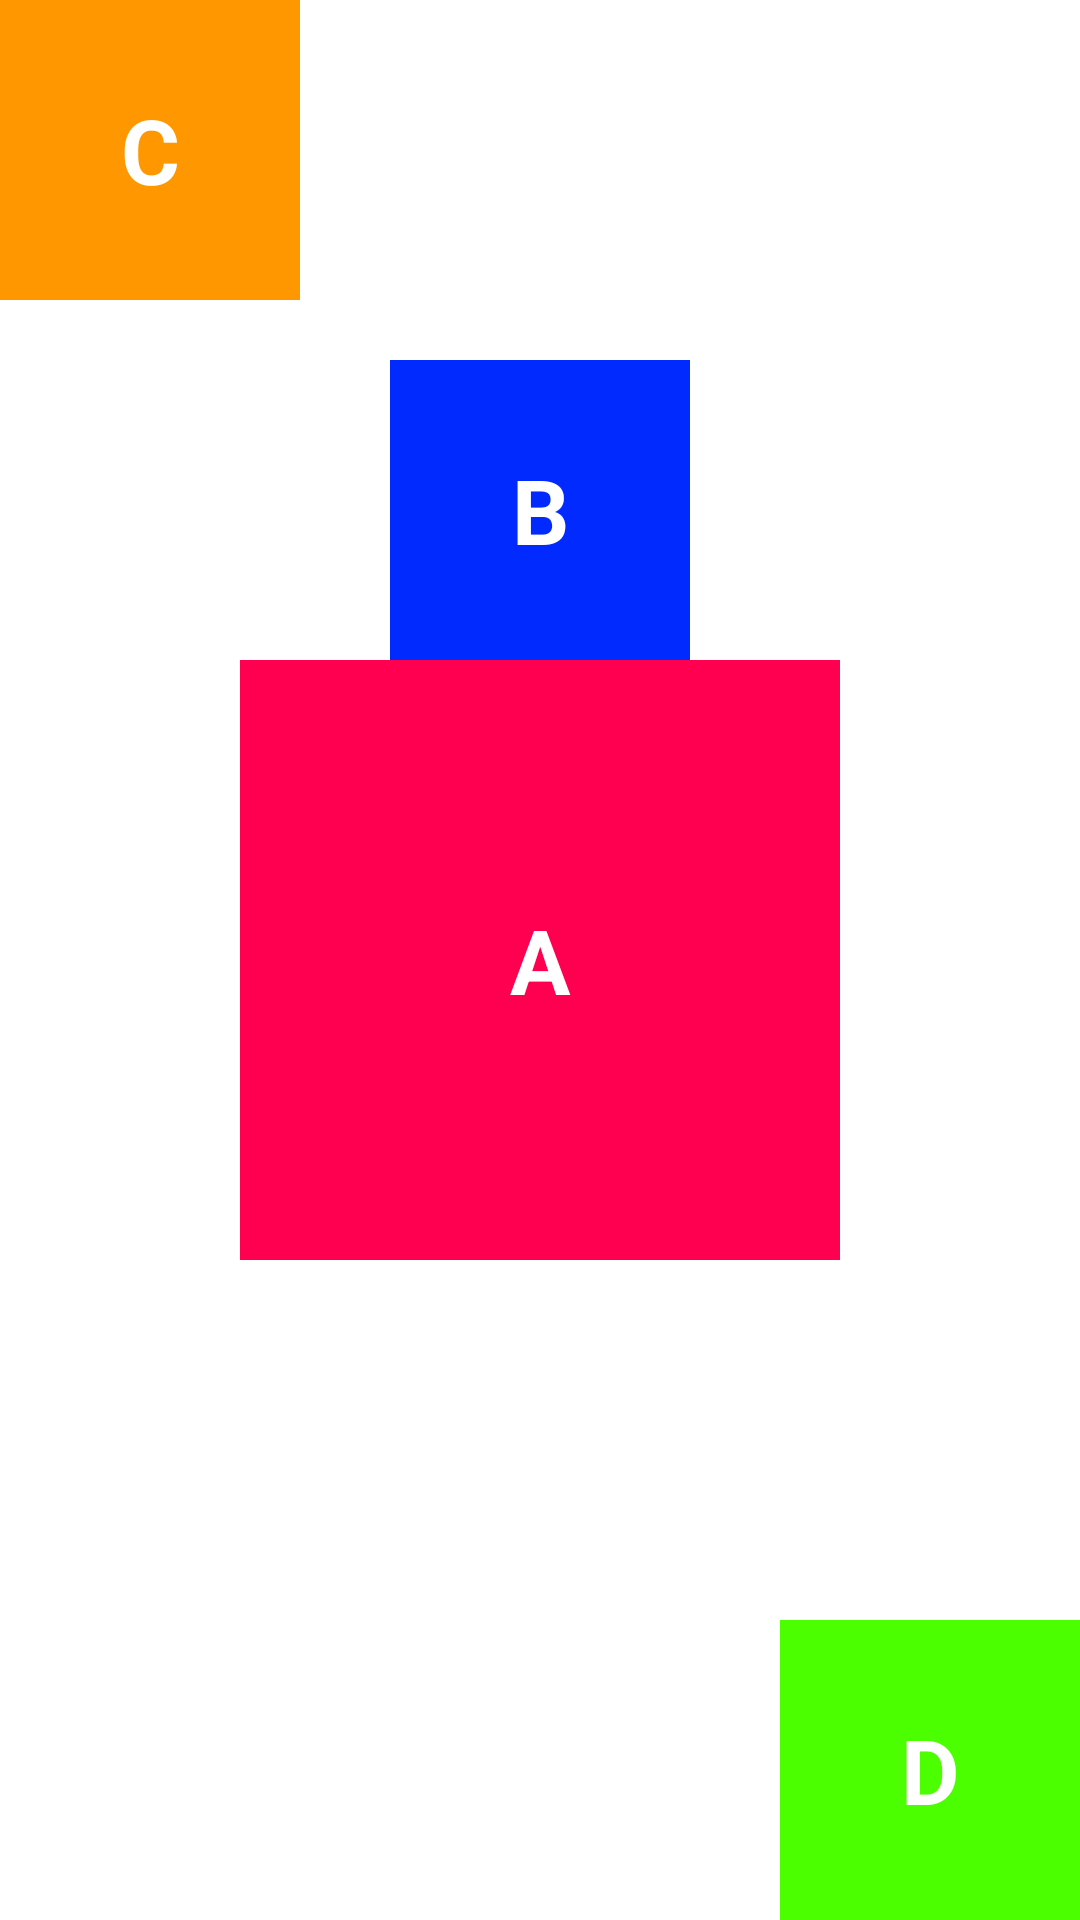

Reconstruct the res/layout file that produces this screen, plus the resources it refers to.
<!-- AndroidManifest.xml: application theme Theme.Ss2 -->
<!-- res/layout/relative_demo.xml -->
<?xml version="1.0" encoding="utf-8"?>
<RelativeLayout xmlns:android="http://schemas.android.com/apk/res/android"
    android:layout_width="match_parent"
    android:layout_height="match_parent">
    <TextView
        android:id="@+id/tvC"
        android:layout_width="100dp"
        android:layout_height="100dp"
        android:background="#FF9800"
        android:text="C"
        android:textSize="30sp"
        android:textColor="@color/white"
        android:textStyle="bold"
        android:gravity="center"
       />


    <TextView
        android:id="@+id/tvD"
        android:layout_width="100dp"
        android:layout_height="100dp"
        android:background="#4CFF00"
        android:text="D"
        android:textSize="30sp"
        android:textColor="@color/white"
        android:textStyle="bold"
        android:gravity="center"
        android:layout_alignParentBottom="true"
        android:layout_alignParentRight="true"/>


    <TextView
        android:id="@+id/tvA"
        android:layout_width="200dp"
        android:layout_height="200dp"
        android:background="#FF0051"
        android:text="A"
        android:textSize="30sp"
        android:textColor="@color/white"
        android:textStyle="bold"
        android:gravity="center"
        android:layout_centerInParent="true"
        />

    <TextView
        android:id="@+id/tvB"
        android:layout_width="100dp"
        android:layout_height="100dp"
        android:background="#002AFF"
        android:text="B"
        android:textSize="30sp"
        android:textColor="@color/white"
        android:textStyle="bold"
        android:gravity="center"
        android:layout_above="@+id/tvA"
        android:layout_centerHorizontal="true"

        />


    </RelativeLayout>
<!-- resources referenced by this layout -->
<resources>
  <color name="white">#FFFFFFFF</color>
  <style name="Theme.Ss2" parent="Theme.MaterialComponents.DayNight.DarkActionBar">
          
          <item name="colorPrimary">@color/purple_500</item>
          <item name="colorPrimaryVariant">@color/purple_700</item>
          <item name="colorOnPrimary">@color/white</item>
          
          <item name="colorSecondary">@color/teal_200</item>
          <item name="colorSecondaryVariant">@color/teal_700</item>
          <item name="colorOnSecondary">@color/black</item>
          
          <item name="android:statusBarColor">?attr/colorPrimaryVariant</item>
          
      </style>
  <color name="purple_500">#FF6200EE</color>
  <color name="purple_700">#FF3700B3</color>
  <color name="teal_200">#FF03DAC5</color>
  <color name="teal_700">#FF018786</color>
  <color name="black">#FF000000</color>
</resources>
